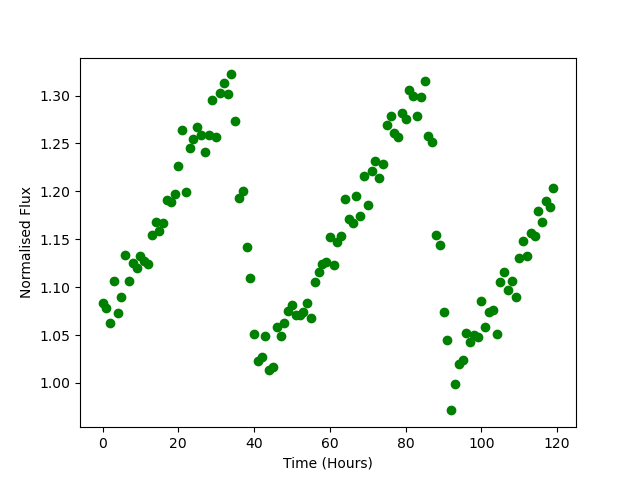

Values plotted in this chart, from the file beside it:
Time, Flux
0.0, 1.083
1.0, 1.078
2.0, 1.063
3.0, 1.106
4.0, 1.073
5.0, 1.09
6.0, 1.134
7.0, 1.107
8.0, 1.125
9.0, 1.12
10.0, 1.132
11.0, 1.127
12.0, 1.124
13.0, 1.154
14.0, 1.168
15.0, 1.159
16.0, 1.166
17.0, 1.191
18.0, 1.189
19.0, 1.197
20.0, 1.227
21.0, 1.265
22.0, 1.199
23.0, 1.245
24.0, 1.255
25.0, 1.267
26.0, 1.259
27.0, 1.241
28.0, 1.258
29.0, 1.295
30.0, 1.257
31.0, 1.302
32.0, 1.314
33.0, 1.302
34.0, 1.322
35.0, 1.273
36.0, 1.193
37.0, 1.2
38.0, 1.142
39.0, 1.11
40.0, 1.051
41.0, 1.022
42.0, 1.027
43.0, 1.049
44.0, 1.013
45.0, 1.017
46.0, 1.058
47.0, 1.049
48.0, 1.063
49.0, 1.075
50.0, 1.081
51.0, 1.071
52.0, 1.071
53.0, 1.074
54.0, 1.083
55.0, 1.068
56.0, 1.105
57.0, 1.116
58.0, 1.124
59.0, 1.126
... 60 more rows
